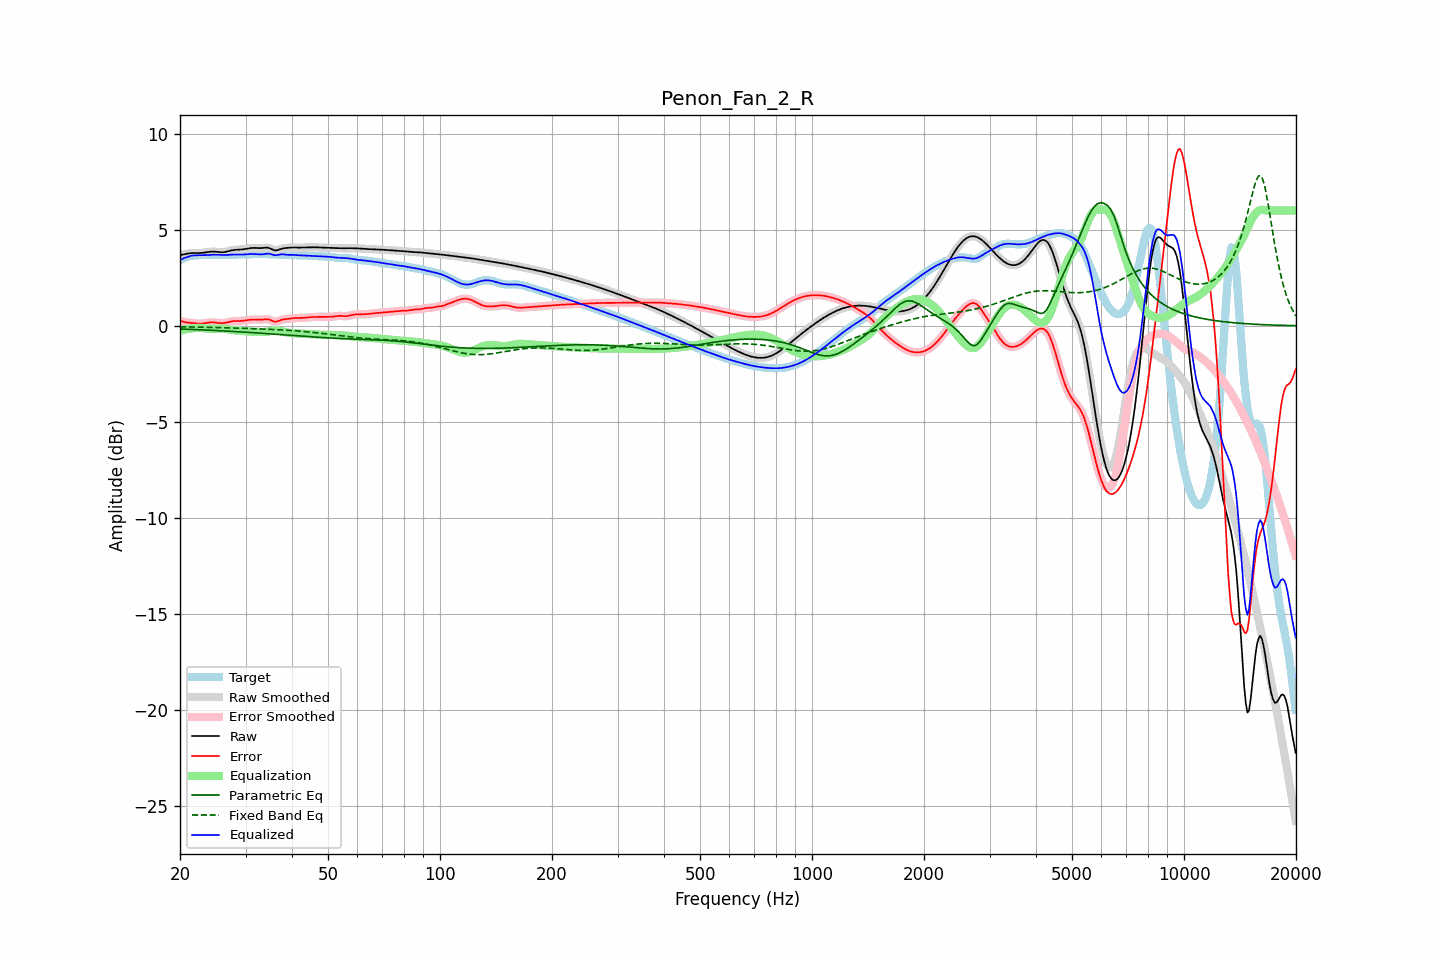

Values plotted in this chart, from the file beside it:
frequency, raw, error, smoothed, error_smoothed, equalization, parametric_eq, fixed_band_eq, equalized_raw, equalized_smoothed, target
20.00, 3.68, 0.26, 3.67, 0.26, -0.25, -0.17, -0.05, 3.42, 3.42, 3.42
20.20, 3.69, 0.23, 3.69, 0.23, -0.23, -0.17, -0.06, 3.46, 3.46, 3.46
20.40, 3.71, 0.21, 3.71, 0.21, -0.21, -0.17, -0.06, 3.50, 3.50, 3.50
20.61, 3.73, 0.19, 3.73, 0.19, -0.19, -0.18, -0.06, 3.53, 3.53, 3.54
20.81, 3.75, 0.17, 3.75, 0.17, -0.18, -0.18, -0.06, 3.57, 3.57, 3.57
21.02, 3.76, 0.16, 3.76, 0.16, -0.16, -0.18, -0.06, 3.60, 3.60, 3.60
21.23, 3.77, 0.15, 3.77, 0.15, -0.15, -0.19, -0.06, 3.62, 3.62, 3.62
21.44, 3.78, 0.15, 3.78, 0.15, -0.14, -0.19, -0.06, 3.64, 3.64, 3.64
21.66, 3.79, 0.14, 3.79, 0.14, -0.13, -0.19, -0.07, 3.65, 3.65, 3.65
21.87, 3.79, 0.13, 3.79, 0.13, -0.13, -0.20, -0.07, 3.66, 3.66, 3.66
22.09, 3.79, 0.12, 3.79, 0.12, -0.12, -0.20, -0.07, 3.67, 3.67, 3.67
22.31, 3.79, 0.11, 3.79, 0.11, -0.12, -0.20, -0.07, 3.67, 3.67, 3.67
22.54, 3.79, 0.11, 3.79, 0.11, -0.11, -0.21, -0.07, 3.67, 3.67, 3.68
22.76, 3.79, 0.11, 3.79, 0.11, -0.12, -0.21, -0.07, 3.67, 3.67, 3.68
22.99, 3.79, 0.11, 3.80, 0.12, -0.12, -0.22, -0.08, 3.67, 3.67, 3.68
23.22, 3.81, 0.12, 3.81, 0.12, -0.13, -0.22, -0.08, 3.67, 3.67, 3.68
23.45, 3.82, 0.14, 3.82, 0.14, -0.14, -0.22, -0.08, 3.68, 3.68, 3.68
23.69, 3.83, 0.15, 3.83, 0.15, -0.15, -0.23, -0.08, 3.68, 3.68, 3.68
23.92, 3.84, 0.17, 3.84, 0.17, -0.16, -0.23, -0.08, 3.69, 3.68, 3.68
24.16, 3.85, 0.17, 3.85, 0.17, -0.17, -0.23, -0.08, 3.69, 3.69, 3.68
24.40, 3.86, 0.18, 3.86, 0.18, -0.17, -0.24, -0.09, 3.69, 3.69, 3.68
24.65, 3.86, 0.17, 3.86, 0.17, -0.17, -0.24, -0.09, 3.70, 3.70, 3.69
24.89, 3.86, 0.17, 3.86, 0.17, -0.16, -0.25, -0.09, 3.70, 3.70, 3.69
25.14, 3.85, 0.15, 3.85, 0.15, -0.15, -0.25, -0.09, 3.70, 3.70, 3.69
25.39, 3.84, 0.14, 3.84, 0.14, -0.15, -0.26, -0.10, 3.69, 3.69, 3.70
25.65, 3.83, 0.14, 3.83, 0.14, -0.14, -0.26, -0.10, 3.69, 3.69, 3.70
25.91, 3.83, 0.13, 3.83, 0.13, -0.14, -0.26, -0.10, 3.68, 3.68, 3.69
26.16, 3.83, 0.14, 3.83, 0.14, -0.15, -0.27, -0.10, 3.68, 3.68, 3.69
26.43, 3.84, 0.15, 3.84, 0.15, -0.16, -0.27, -0.11, 3.68, 3.68, 3.69
26.69, 3.86, 0.17, 3.86, 0.17, -0.17, -0.28, -0.11, 3.68, 3.68, 3.69
26.96, 3.88, 0.19, 3.88, 0.19, -0.19, -0.28, -0.11, 3.69, 3.69, 3.69
27.23, 3.90, 0.21, 3.90, 0.21, -0.20, -0.29, -0.11, 3.70, 3.70, 3.69
27.50, 3.92, 0.23, 3.92, 0.23, -0.22, -0.29, -0.12, 3.70, 3.70, 3.69
27.77, 3.94, 0.24, 3.94, 0.24, -0.23, -0.30, -0.12, 3.71, 3.71, 3.70
28.05, 3.95, 0.25, 3.95, 0.25, -0.24, -0.30, -0.12, 3.71, 3.71, 3.70
28.33, 3.95, 0.25, 3.95, 0.25, -0.25, -0.31, -0.12, 3.71, 3.71, 3.71
28.62, 3.96, 0.25, 3.96, 0.25, -0.25, -0.31, -0.13, 3.71, 3.71, 3.71
28.90, 3.96, 0.25, 3.96, 0.25, -0.25, -0.32, -0.13, 3.71, 3.71, 3.71
29.19, 3.97, 0.25, 3.97, 0.25, -0.26, -0.32, -0.13, 3.71, 3.71, 3.71
29.48, 3.97, 0.26, 3.97, 0.26, -0.27, -0.33, -0.13, 3.71, 3.71, 3.72
29.78, 3.99, 0.27, 3.99, 0.27, -0.27, -0.33, -0.14, 3.71, 3.71, 3.72
30.08, 4.00, 0.28, 4.00, 0.28, -0.28, -0.34, -0.14, 3.72, 3.72, 3.72
30.38, 4.02, 0.30, 4.02, 0.30, -0.29, -0.34, -0.14, 3.72, 3.72, 3.72
30.68, 4.03, 0.31, 4.03, 0.31, -0.30, -0.35, -0.15, 3.73, 3.73, 3.72
30.99, 4.04, 0.32, 4.04, 0.32, -0.31, -0.35, -0.15, 3.73, 3.73, 3.73
31.30, 4.05, 0.32, 4.05, 0.32, -0.32, -0.36, -0.15, 3.73, 3.73, 3.73
31.61, 4.05, 0.33, 4.05, 0.32, -0.32, -0.36, -0.15, 3.73, 3.73, 3.73
31.93, 4.05, 0.32, 4.05, 0.32, -0.32, -0.37, -0.16, 3.73, 3.73, 3.73
32.24, 4.05, 0.32, 4.05, 0.32, -0.32, -0.37, -0.16, 3.73, 3.73, 3.73
32.57, 4.04, 0.31, 4.04, 0.32, -0.32, -0.38, -0.16, 3.72, 3.72, 3.73
32.89, 4.04, 0.31, 4.04, 0.31, -0.33, -0.39, -0.17, 3.71, 3.71, 3.73
33.22, 4.05, 0.32, 4.05, 0.32, -0.33, -0.39, -0.17, 3.72, 3.72, 3.73
33.55, 4.05, 0.33, 4.06, 0.33, -0.33, -0.40, -0.17, 3.72, 3.73, 3.73
33.89, 4.07, 0.34, 4.06, 0.34, -0.32, -0.40, -0.18, 3.74, 3.74, 3.73
34.23, 4.07, 0.34, 4.07, 0.34, -0.31, -0.41, -0.18, 3.75, 3.75, 3.73
34.57, 4.06, 0.33, 4.05, 0.33, -0.30, -0.42, -0.18, 3.76, 3.75, 3.73
34.92, 4.03, 0.30, 4.03, 0.30, -0.28, -0.42, -0.19, 3.74, 3.74, 3.72
35.27, 3.99, 0.27, 3.99, 0.27, -0.27, -0.43, -0.19, 3.72, 3.72, 3.72
35.62, 3.95, 0.24, 3.95, 0.24, -0.26, -0.43, -0.20, 3.69, 3.69, 3.71
35.97, 3.92, 0.21, 3.93, 0.22, -0.25, -0.44, -0.20, 3.67, 3.68, 3.71
... 635 more rows
